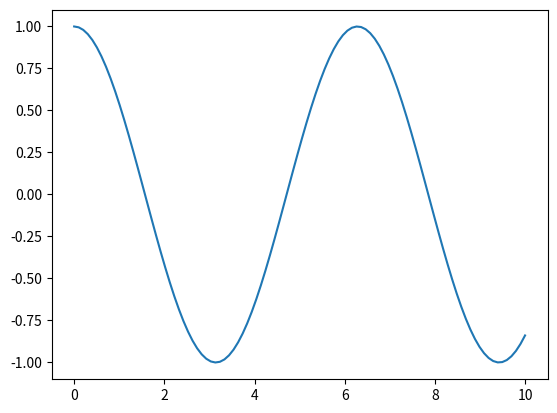

Reproduce this figure in Python.
import numpy as np
import matplotlib.pyplot as plt

"""

This program solves Initial Value Problems (IVP).
We support three numerical meothds: Euler, Rk2, and Rk4

Example Usage:

    def func(t,y,a,b,c):
        yderive = np.zeros(len(y))
        yderive[0] = 0
        yderive[1] = a, ...
        return yderive

    y0  = [0,1]
    t_span = (0,1)
    t_eval =np.linspace(0,1,100)

    sol = solve_ivp(func, t_span, y0, 
                    method="RK4",t_eval=t_eval, args=(K,M))


    See `solve_ivp` for detailed description. 

Author: Kuo-Chuan Pan, NTHU 2022.10.06
                            2024.03.08
For the course, computational physics

"""


def solve_ivp(func, t_span, y0, method, t_eval, args):
    """
    Solve Initial Value Problems.

    :param func: a function to describe the derivative of the desired function
    :param t_span: 2-tuple of floats. the time range to compute the IVP, (t0, tf)
    :param y0: an array. The initial state
    :param method: string. Numerical method to compute.
                   We support "Euler", "RK2" and "RK4".
    :param t_eval: array_like. Times at which to store the computed solution,
                   must be sorted and lie within t_span.
    :param *args: extra arguments for the derive func.

    :return: array_like. solutions.

    Note: the structe of this function is to mimic the scipy.integrate
          In the numerical scheme we designed, we didn't check the consistentcy between
          t_span and t_eval. Be careful.

    """

    sol = np.zeros((len(y0), len(t_eval)))  # define the shape of the solution

    # Evaluation
    for i, t in enumerate(t_eval):  # i:index, t=t_eval[i]
        if i == 0:
            time = t
            y = y0
        else:
            dt = t - time  # dt may be different.
            y = _update(func, y, dt, time, method, *args)
            # Use t=time and y(notice that y is at t=time now) to evaluate next y.
        sol[:, i] = y
        time = t  # Shift to next moment.

    return sol


def _update(derive_func, y0, dt, t, method, *args):
    """
    Update the IVP with different numerical method

    :param derive_func: the derivative of the function y'
    :param y0: the initial conditions at time t
    :param dt: the time step dt
    :param t: the time
    :param method: the numerical method
    :param *args: extral parameters for the derive_func

    :return: the next step condition y

    """

    if method == "Euler":
        ynext = _update_euler(derive_func, y0, dt, t, *args)
    elif method == "RK2":
        ynext = _update_rk2(derive_func, y0, dt, t, *args)
    elif method == "RK4":
        ynext = _update_rk4(derive_func, y0, dt, t, *args)
    else:
        print("Error: mysolve doesn't supput the method", method)
        quit()
    return ynext


def _update_euler(derive_func, y0, dt, t, *args):
    """
    Update the IVP with the Euler's method

    :return: the next step solution y

    """

    y = y0 + dt * derive_func(t, y0, *args)

    return y


def _update_rk2(derive_func, y0, dt, t, *args):
    """
    Update the IVP with the RK2 method

    :return: the next step solution y
    """

    k1 = derive_func(t, y0, *args)
    k2 = derive_func(t + dt, y0 + dt * k1, *args)
    y = y0 + 0.5 * dt * (k1 + k2)

    return y


def _update_rk4(derive_func, y0, dt, t, *args):
    """
    Update the IVP with the RK4 method

    :return: the next step solution y
    """

    k1 = derive_func(t, y0, *args)
    k2 = derive_func(t + 0.5 * dt, y0 + 0.5 * dt * k1, *args)
    k3 = derive_func(t + 0.5 * dt, y0 + 0.5 * dt * k2, *args)
    k4 = derive_func(t + dt, y0 + dt * k3, *args)
    y = y0 + dt * (k1 + 2 * k2 + 2 * k3 + k4) / 6

    return y


if __name__ == "__main__":

    """

    Testing solver.solve_ivp()

    Kuo-Chuan Pan 2022.10.07

    """

    def oscillator(t, y, K, M):
        """
        The derivate function for an oscillator
        In this example, we set

        y[0] = x
        y[1] = v

        yderive[0] = x' = v
        yderive[1] = v' = a

        :param t: the time
        :param y: the initial condition y
        :param K: the spring constant
        :param M: the mass of the oscillator

        """
        yf = np.zeros(np.shape(y))
        yf[0] = y[1]
        yf[1] = -K / M * y[0]

        return yf  # <- change here. just a placeholder

    t_span = (0, 10)
    y0 = np.array([1, 0])
    t_eval = np.linspace(0, 10, 100)

    K = 1
    M = 1

    sol = solve_ivp(oscillator, t_span, y0, method="RK4", t_eval=t_eval, args=(K, M))

    plt.plot(t_eval, sol[0, :])
    plt.show()
